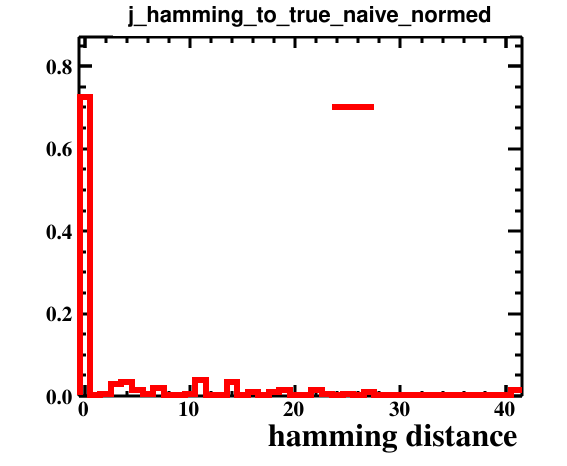

Source data for this figure (header and first rows):
bin_low_edge, contents, binerror, xtitle, binlabel
-1.5, 0.0, 0.0, hamming distance, 
-0.5, 0.725, 0.06021, hamming distance, 
0.5, 0.0, 0.0, hamming distance, 
1.5, 0.005, 0.005, hamming distance, 
2.5, 0.03, 0.01225, hamming distance, 
3.5, 0.035, 0.01323, hamming distance, 
4.5, 0.015, 0.00866, hamming distance, 
5.5, 0.005, 0.005, hamming distance, 
6.5, 0.02, 0.01, hamming distance, 
7.5, 0.0, 0.0, hamming distance, 
8.5, 0.0, 0.0, hamming distance, 
9.5, 0.005, 0.005, hamming distance, 
10.5, 0.04, 0.01414, hamming distance, 
11.5, 0.0, 0.0, hamming distance, 
12.5, 0.0, 0.0, hamming distance, 
13.5, 0.035, 0.01323, hamming distance, 
14.5, 0.0, 0.0, hamming distance, 
15.5, 0.01, 0.007071, hamming distance, 
16.5, 0.0, 0.0, hamming distance, 
17.5, 0.01, 0.007071, hamming distance, 
18.5, 0.015, 0.00866, hamming distance, 
19.5, 0.0, 0.0, hamming distance, 
20.5, 0.0, 0.0, hamming distance, 
21.5, 0.015, 0.00866, hamming distance, 
22.5, 0.005, 0.005, hamming distance, 
23.5, 0.0, 0.0, hamming distance, 
24.5, 0.005, 0.005, hamming distance, 
25.5, 0.0, 0.0, hamming distance, 
26.5, 0.01, 0.007071, hamming distance, 
27.5, 0.0, 0.0, hamming distance, 
28.5, 0.0, 0.0, hamming distance, 
29.5, 0.0, 0.0, hamming distance, 
30.5, 0.0, 0.0, hamming distance, 
31.5, 0.0, 0.0, hamming distance, 
32.5, 0.0, 0.0, hamming distance, 
33.5, 0.0, 0.0, hamming distance, 
34.5, 0.0, 0.0, hamming distance, 
35.5, 0.0, 0.0, hamming distance, 
36.5, 0.0, 0.0, hamming distance, 
37.5, 0.0, 0.0, hamming distance, 
38.5, 0.0, 0.0, hamming distance, 
39.5, 0.0, 0.0, hamming distance, 
40.5, 0.015, 0.00866, hamming distance, 
41.5, 0.0, 0.0, hamming distance, 
